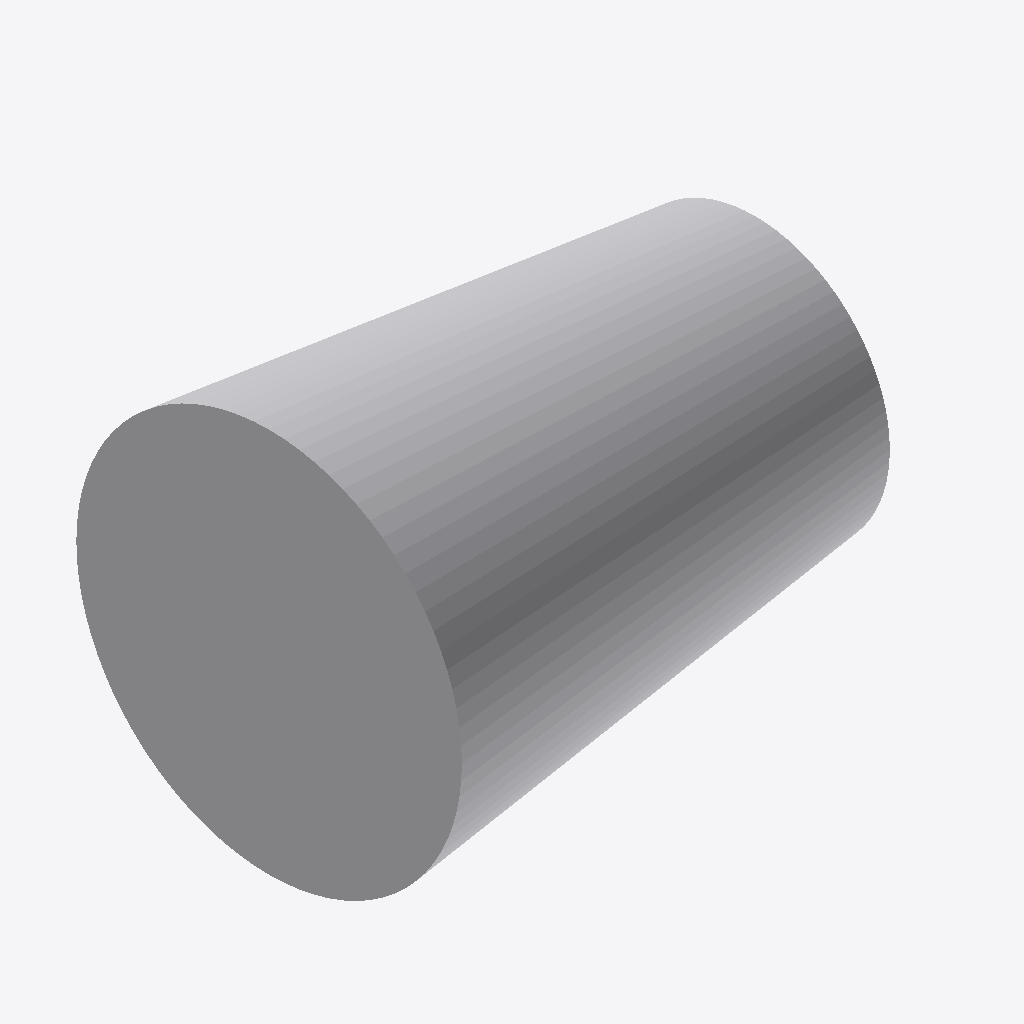
Isometric view of an IFC building model (IFC-SPF (STEP), schema IFC4, length unit millimetre), seen from the south-west, elements coloured by IFC class: 1 other element (light grey).
Extent 0.076 m × 0.060 m × 0.060 m (x, y, z). Elements (1): 1 IfcPipeFitting.

HEADER;
FILE_DESCRIPTION(('GeoIFCNet file'),'');
FILE_NAME('','1995-11-18T09:00:00',('YaMiSo'),('XUT_BIM606'),'ifcopenshell 0.7.0','','None');
FILE_SCHEMA(('IFC4'));
ENDSEC;
DATA;
#1=IFCPROJECT('3EA_XuAwv9KBU_P6Z5dDUh',$,'My Project',$,$,$,$,(#66),#45);
#83=IFCSITE('3yUArIiPT5fAYH5og1NAO2',#82,'My Site',$,$,$,$,$,$,$,$,$,$,$);
#81=IFCPIPEFITTING('2osgwDfdL7HgFEVAIDIPmB',#51,$,$,$,#92,#80,$,$);
ENDSEC;
